Run: headless pygame with SDL's dummy video driver; simulated clock (each Clock.tick advances the game by its frame time, no real sleeping); random seed 0; keys injected as events and as key.get_pressed() state; no mouse input.
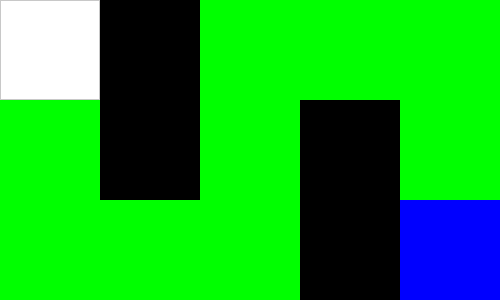
Frame 1 of 1 · flips 1–60 · no input (game ended)

The pygame program that drew these frames:

import pygame
import time

grid = [
    [0,1,0,0,0],
    [0,1,0,1,0],
    [0,0,0,1,0]
]

rows = len(grid)
cols = len(grid[0])

start = (0, 0)
target = (4, 2)

moves = [(1,0), (0,1), (0,-1), (-1,0)]

def heuristic(a, b):
    return abs(a[0] - b[0]) + abs(a[1] - b[1])

# PYGAME SETUP
pygame.init()
cell_size = 100
width = cols * cell_size
height = rows * cell_size

screen = pygame.display.set_mode((width, height))
pygame.display.set_caption("Autonomous Navigation")

# Colors
WHITE = (255,255,255)
BLACK = (0,0,0)
RED = (255,0,0)
GREEN = (0,255,0)
BLUE = (0,0,255)

def draw_grid(current, path=set()):
    screen.fill(WHITE)

    for y in range(rows):
        for x in range(cols):
            rect = pygame.Rect(x*cell_size, y*cell_size, cell_size, cell_size)

            if grid[y][x] == 1:
                pygame.draw.rect(screen, BLACK, rect)
            elif (x,y) == current:
                pygame.draw.rect(screen, BLUE, rect)
            elif (x,y) == target:
                pygame.draw.rect(screen, RED, rect)
            elif (x,y) in path:
                pygame.draw.rect(screen, GREEN, rect)
            else:
                pygame.draw.rect(screen, (200,200,200), rect, 1)

    pygame.display.update()

# A* setup
open_set = [start]
came_from = {}

g_score = {start: 0}
f_score = {start: heuristic(start, target)}

running = True

while open_set and running:
    for event in pygame.event.get():
        if event.type == pygame.QUIT:
            running = False

    current = min(open_set, key=lambda pos: f_score.get(pos, float("inf")))

    draw_grid(current, came_from.keys())
    time.sleep(0.4)

    if current == target:
        print("Reached target!")
        break

    open_set.remove(current)

    for dx, dy in moves:
        nx, ny = current[0] + dx, current[1] + dy
        neighbor = (nx, ny)

        if nx < 0 or nx >= cols or ny < 0 or ny >= rows:
            continue

        if grid[ny][nx] == 1:
            continue

        tentative_g = g_score[current] + 1

        if tentative_g < g_score.get(neighbor, float("inf")):
            came_from[neighbor] = current
            g_score[neighbor] = tentative_g
            f_score[neighbor] = tentative_g + heuristic(neighbor, target)

            if neighbor not in open_set:
                open_set.append(neighbor)

pygame.quit()
